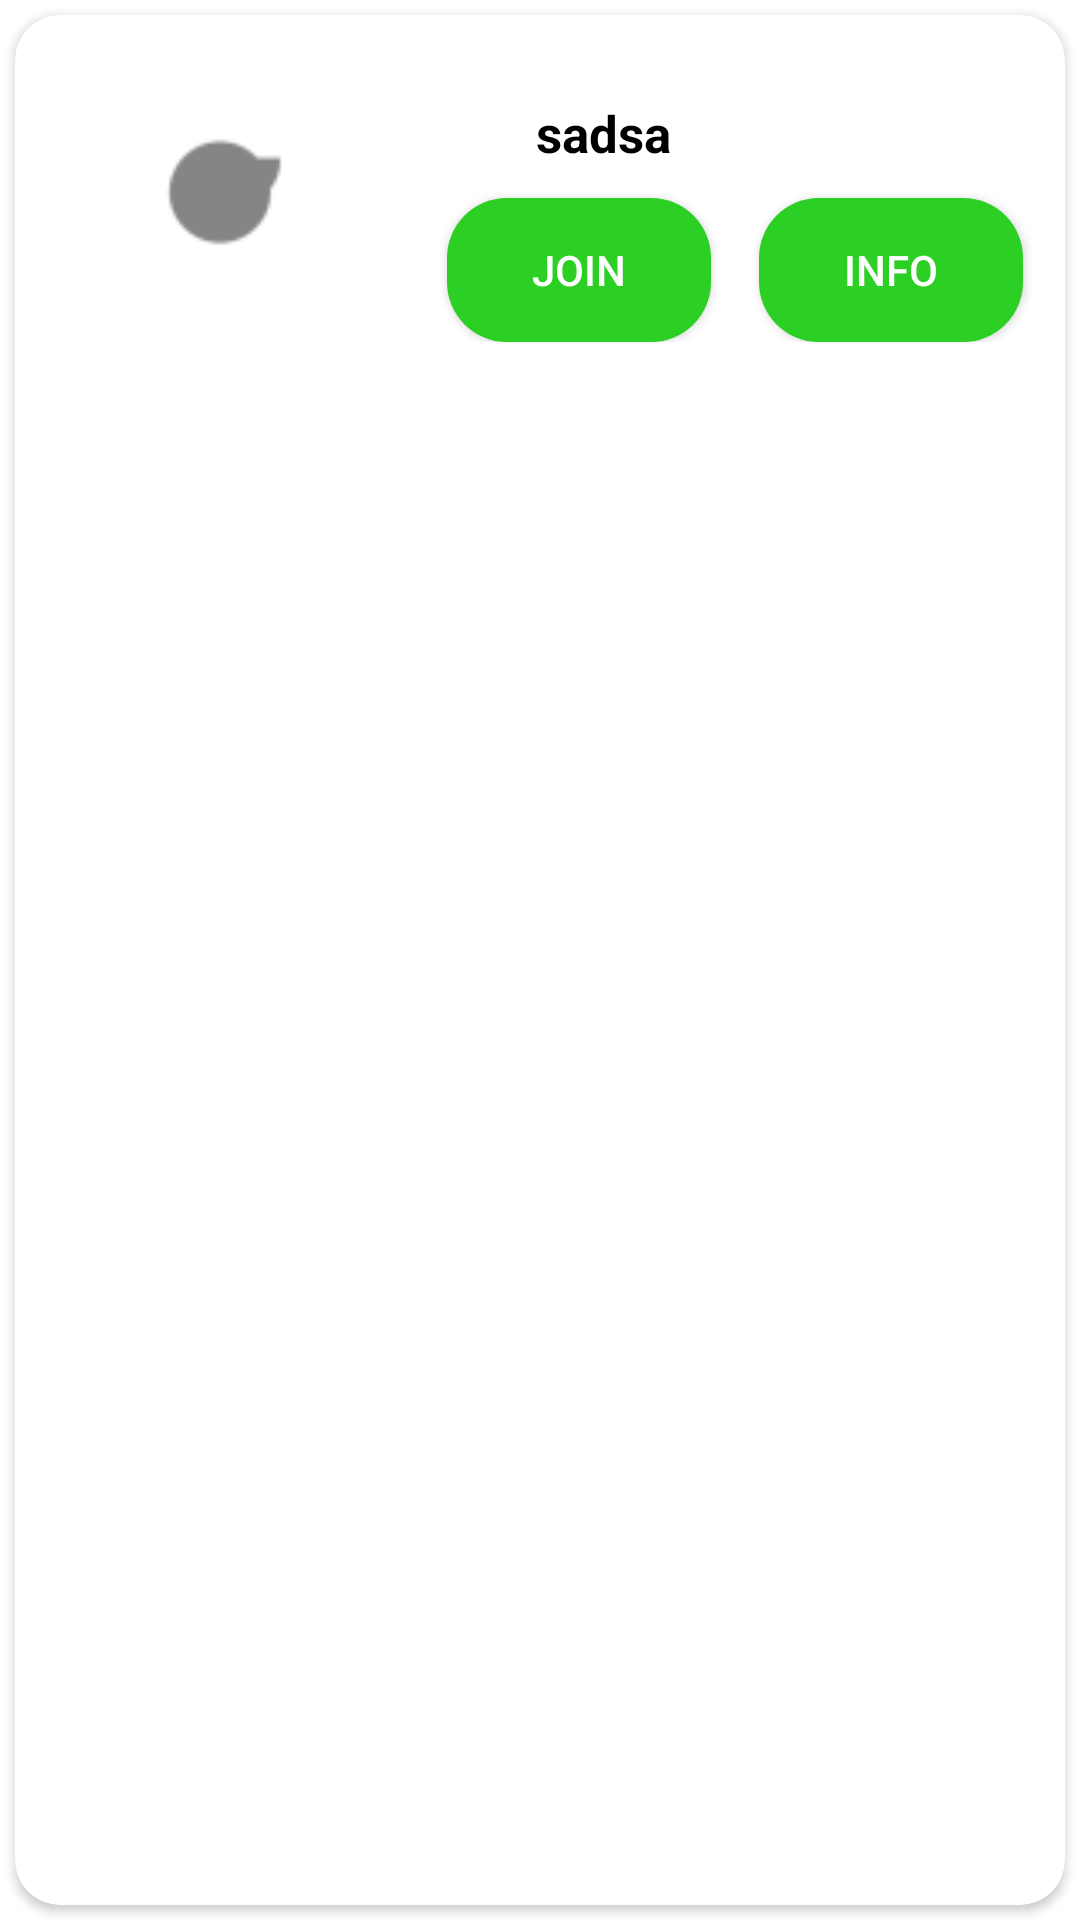

Reconstruct the res/layout file that produces this screen, plus the resources it refers to.
<!-- AndroidManifest.xml: application theme Theme.321ProjectPrototype -->
<!-- res/layout/rv_flock_items.xml -->
<LinearLayout xmlns:android="http://schemas.android.com/apk/res/android"
    xmlns:app="http://schemas.android.com/apk/res-auto"
    xmlns:tools="http://schemas.android.com/tools"
    android:orientation="vertical"
    android:layout_width="match_parent"
    android:layout_height="wrap_content">
    <androidx.cardview.widget.CardView
        android:layout_width="match_parent"
        android:layout_height="match_parent"
        android:layout_margin="5dp"
        android:id="@+id/game_id"
        app:cardCornerRadius="15dp">

        <androidx.constraintlayout.widget.ConstraintLayout
            android:layout_width="match_parent"
            android:layout_height="wrap_content"
            android:orientation="horizontal"
            android:padding="10dp">

            <androidx.appcompat.widget.AppCompatImageView
                android:id="@+id/flock_group_picture"
                android:layout_width="82dp"
                android:layout_height="78dp"
                android:src="@drawable/ic_account_profile_picture"
                app:layout_constraintBottom_toBottomOf="parent"
                app:layout_constraintEnd_toStartOf="@+id/flocklinearlayout"
                app:layout_constraintHorizontal_bias="1.0"
                app:layout_constraintStart_toStartOf="parent"
                app:layout_constraintTop_toTopOf="parent"
                app:layout_constraintVertical_bias="0.482" />

            <LinearLayout
                android:id="@+id/flocklinearlayout"
                android:layout_width="217dp"
                android:layout_height="43dp"
                android:layout_marginTop="4dp"
                android:layout_marginEnd="12dp"
                android:orientation="horizontal"
                android:padding="10dp"
                app:layout_constraintEnd_toEndOf="parent"
                app:layout_constraintTop_toTopOf="parent">

                <TextView
                    android:id="@+id/flock_namesearch_textview"
                    android:layout_width="150dp"
                    android:layout_height="31dp"
                    android:gravity="center"
                    android:text="sadsa"
                    android:textSize="17dp"
                    android:textStyle="bold"
                    android:textColor="@color/black"
                    tools:layout_editor_absoluteX="121dp"
                    tools:layout_editor_absoluteY="16dp" />

                <TextView
                    android:id="@+id/flock_amount_textview"
                    android:layout_width="50dp"
                    android:layout_height="31dp"
                    android:gravity="center"
                    android:textColor="@color/black"

                    tools:layout_editor_absoluteX="121dp"
                    tools:layout_editor_absoluteY="16dp" />

            </LinearLayout>

            <androidx.appcompat.widget.AppCompatButton
                android:id="@+id/flock_info_button"
                android:layout_width="wrap_content"
                android:layout_height="wrap_content"
                android:layout_marginTop="4dp"
                android:layout_marginEnd="4dp"
                android:background="@drawable/green"
                android:text="Info"
                android:textColor="@color/white"
                app:layout_constraintEnd_toEndOf="parent"
                app:layout_constraintTop_toBottomOf="@+id/flocklinearlayout" />

            <androidx.appcompat.widget.AppCompatButton
                android:id="@+id/flock_join_button"
                android:layout_width="wrap_content"
                android:layout_height="wrap_content"
                android:layout_marginTop="4dp"
                android:layout_marginEnd="16dp"
                android:background="@drawable/green"
                android:text="Join"
                android:textColor="@color/white"
                app:layout_constraintEnd_toStartOf="@+id/flock_info_button"
                app:layout_constraintTop_toBottomOf="@+id/flocklinearlayout" />

        </androidx.constraintlayout.widget.ConstraintLayout>
    </androidx.cardview.widget.CardView>
</LinearLayout>
<!-- resources referenced by this layout -->
<resources>
  <color name="black">#FF000000</color>
  <color name="white">#FFFFFFFF</color>
  <!-- drawable green (drawable) -->
  <?xml version="1.0" encoding="utf-8"?>
  <shape xmlns:android="http://schemas.android.com/apk/res/android" android:shape="rectangle">
      <stroke
          android:width="0dp"
  
          />
  
      <corners android:radius="20dp"/>
  
  
      <solid android:color="@color/darkerGreen"></solid>
  
  </shape>
  <!-- drawable ic_account_profile_picture: png bitmap (drawable-hdpi, 337 bytes) -->
  <style name="Theme.321ProjectPrototype" parent="Theme.MaterialComponents.DayNight.DarkActionBar">
          
          <item name="colorPrimary">@color/purple_500</item>
          <item name="colorPrimaryVariant">@color/purple_700</item>
          <item name="colorOnPrimary">@color/white</item>
          
          <item name="colorSecondary">@color/teal_200</item>
          <item name="colorSecondaryVariant">@color/teal_700</item>
          <item name="colorOnSecondary">@color/black</item>
          
          <item name="android:statusBarColor" tools:targetApi="l">?attr/colorPrimaryVariant</item>
          <item name="drawerArrowStyle">@style/DrawerIcon</item>
          
      </style>
  <color name="darkerGreen">#2CCF23</color>
  <color name="purple_500">#FF6200EE</color>
  <color name="purple_700">#FF3700B3</color>
  <color name="teal_200">#FF03DAC5</color>
  <color name="teal_700">#FF018786</color>
  <style name="DrawerIcon" parent="Widget.AppCompat.DrawerArrowToggle">
          <item name="color">@color/white</item>
      </style>
</resources>
